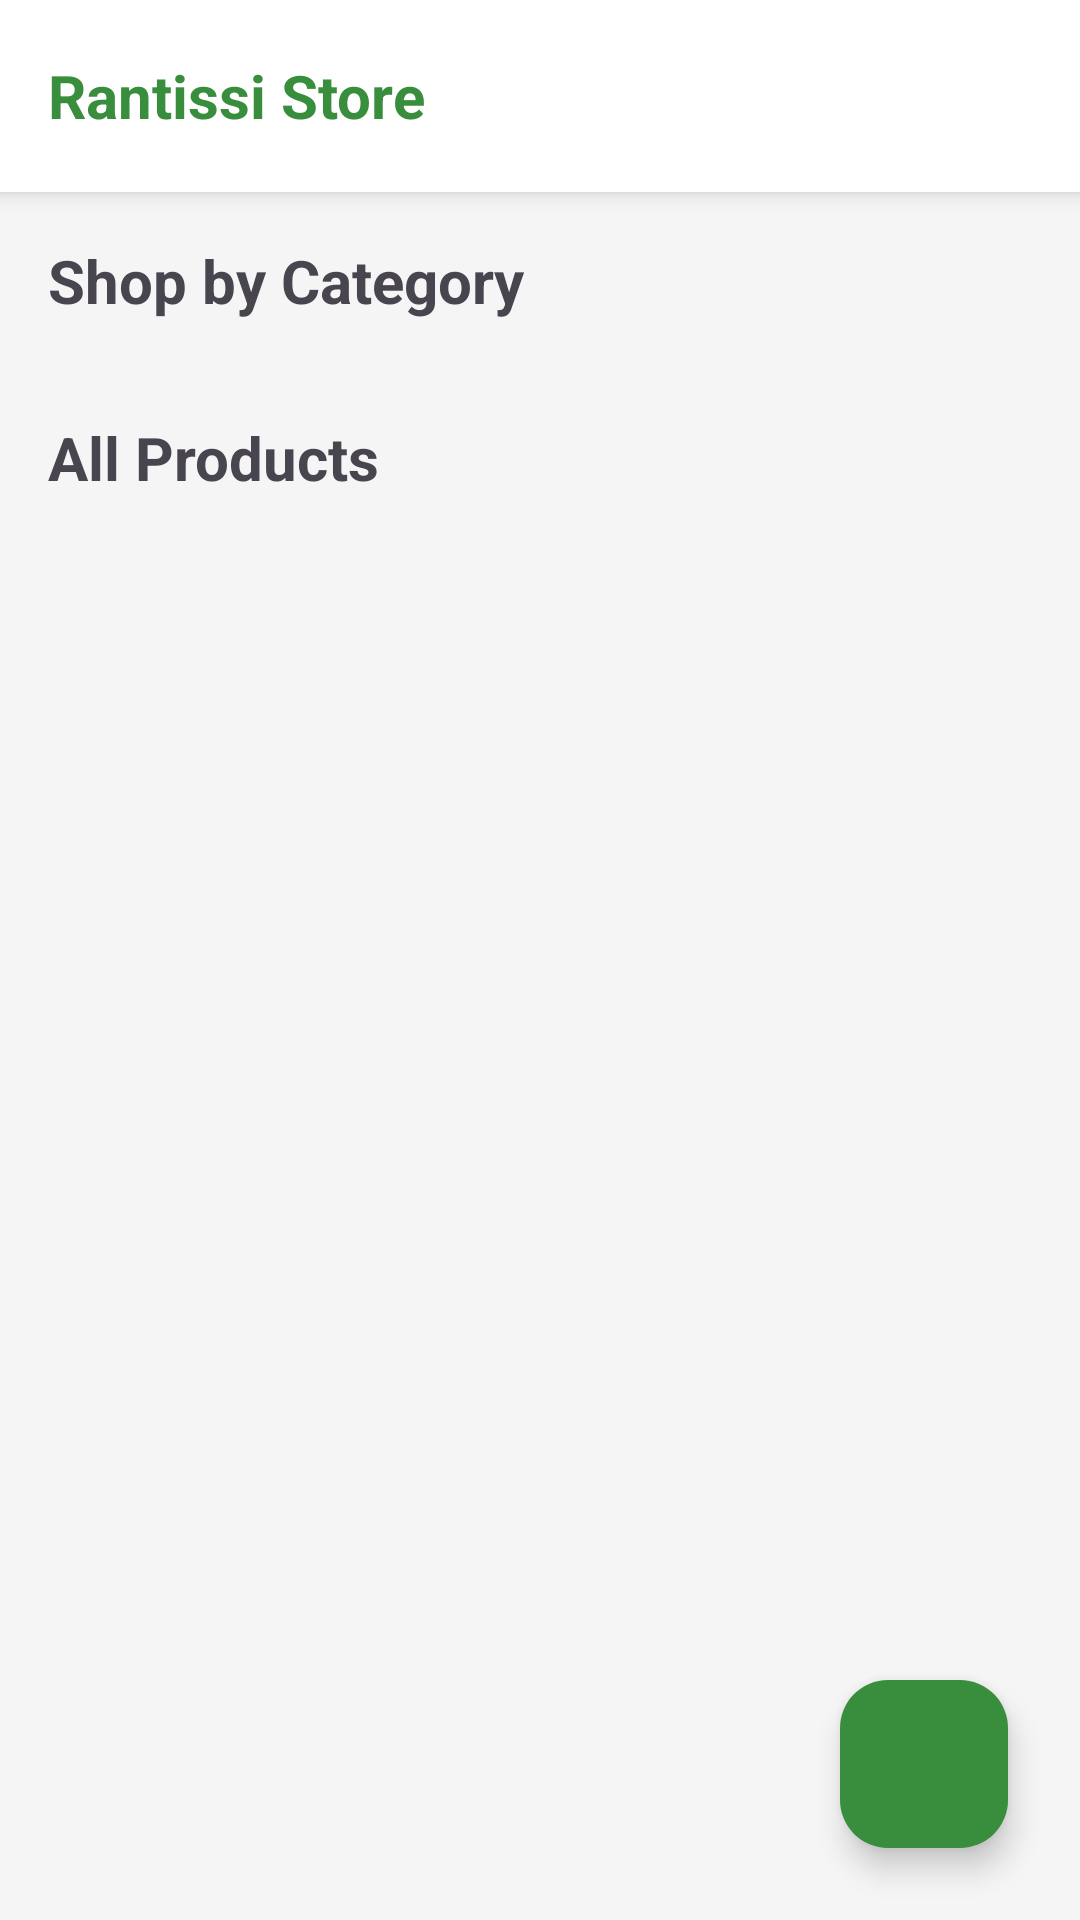

Reconstruct the res/layout file that produces this screen, plus the resources it refers to.
<!-- AndroidManifest.xml: application theme Theme.RantissiECommerce -->
<!-- res/layout/activity_main.xml -->
<?xml version="1.0" encoding="utf-8"?>
<RelativeLayout xmlns:android="http://schemas.android.com/apk/res/android"
    xmlns:app="http://schemas.android.com/apk/res-auto"
    android:layout_width="match_parent"
    android:layout_height="match_parent"
    android:background="#F5F5F5">

    <androidx.cardview.widget.CardView
        android:id="@+id/mainHeader"
        android:layout_width="match_parent"
        android:layout_height="wrap_content"
        app:cardElevation="4dp"
        app:cardCornerRadius="0dp">

        <RelativeLayout
            android:layout_width="match_parent"
            android:layout_height="?attr/actionBarSize"
            android:paddingHorizontal="16dp">

            <TextView
                android:layout_width="wrap_content"
                android:layout_height="wrap_content"
                android:layout_centerVertical="true"
                android:text="Rantissi Store"
                android:textSize="20sp"
                android:textStyle="bold"
                android:textColor="#388E3C" />

            <ImageView
                android:id="@+id/btnProfile"
                android:layout_width="32dp"
                android:layout_height="32dp"
                android:layout_alignParentEnd="true"
                android:layout_centerVertical="true"
                android:src="@drawable/profile"
                android:contentDescription="Profile" />
        </RelativeLayout>
    </androidx.cardview.widget.CardView>

    <ScrollView
        android:layout_width="match_parent"
        android:layout_height="match_parent"
        android:layout_below="@id/mainHeader"
        android:layout_above="@+id/fabCart">

        <LinearLayout
            android:layout_width="match_parent"
            android:layout_height="wrap_content"
            android:orientation="vertical"
            android:padding="16dp">

            <TextView
                android:layout_width="wrap_content"
                android:layout_height="wrap_content"
                android:text="Shop by Category"
                android:textSize="20sp"
                android:textStyle="bold"
                android:layout_marginBottom="8dp"/>

            <androidx.recyclerview.widget.RecyclerView
                android:id="@+id/rvMainCategories"
                android:layout_width="match_parent"
                android:layout_height="wrap_content"
                android:layout_marginBottom="24dp"/>

            <TextView
                android:layout_width="wrap_content"
                android:layout_height="wrap_content"
                android:text="All Products"
                android:textSize="20sp"
                android:textStyle="bold"
                android:layout_marginBottom="8dp"/>

            <androidx.recyclerview.widget.RecyclerView
                android:id="@+id/rvMainProducts"
                android:layout_width="match_parent"
                android:layout_height="wrap_content"/>

        </LinearLayout>
    </ScrollView>

    <com.google.android.material.floatingactionbutton.FloatingActionButton
        android:id="@+id/fabCart"
        android:layout_width="wrap_content"
        android:layout_height="wrap_content"
        android:layout_alignParentBottom="true"
        android:layout_alignParentEnd="true"
        android:layout_margin="24dp"
        android:src="@drawable/cart"
        app:backgroundTint="#388E3C"
        app:tint="@android:color/white"/>

</RelativeLayout>
<!-- resources referenced by this layout -->
<resources>
  <style name="Theme.RantissiECommerce" parent="Base.Theme.RantissiECommerce" />
  <style name="Base.Theme.RantissiECommerce" parent="Theme.Material3.DayNight.NoActionBar">
          
          
      </style>
</resources>
